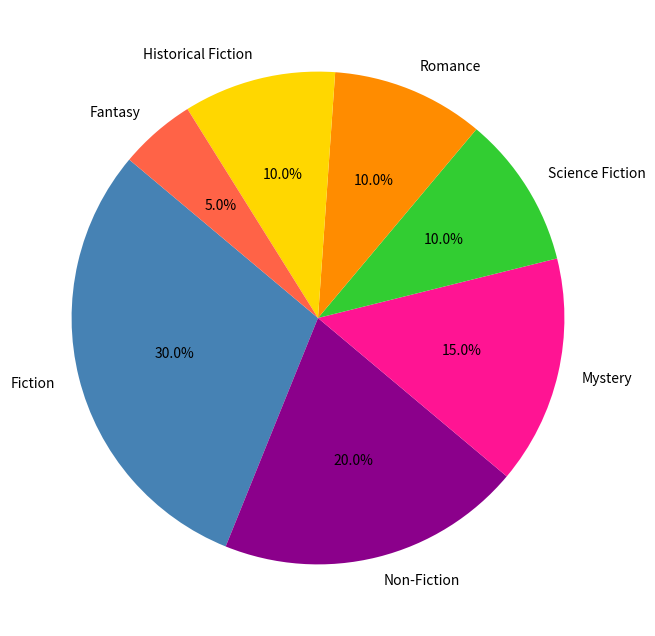

Write Python code to recreate this figure.
import matplotlib.pyplot as plt

# Data Preparation
genres = ['Fiction', 'Non-Fiction', 'Mystery', 'Science Fiction', 'Romance', 'Historical Fiction', 'Fantasy']
overall_preference = [30, 20, 15, 10, 10, 10, 5]

# Predefined colors for each genre
genre_colors = ['#4682B4', '#8B008B', '#FF1493', '#32CD32', '#FF8C00', '#FFD700', '#FF6347']

# Plotting the base pie chart without stylistic elements
fig, ax = plt.subplots(figsize=(8, 8))
ax.pie(overall_preference, labels=genres, colors=genre_colors, startangle=140, autopct='%1.1f%%')

# Show the plot
plt.show()
